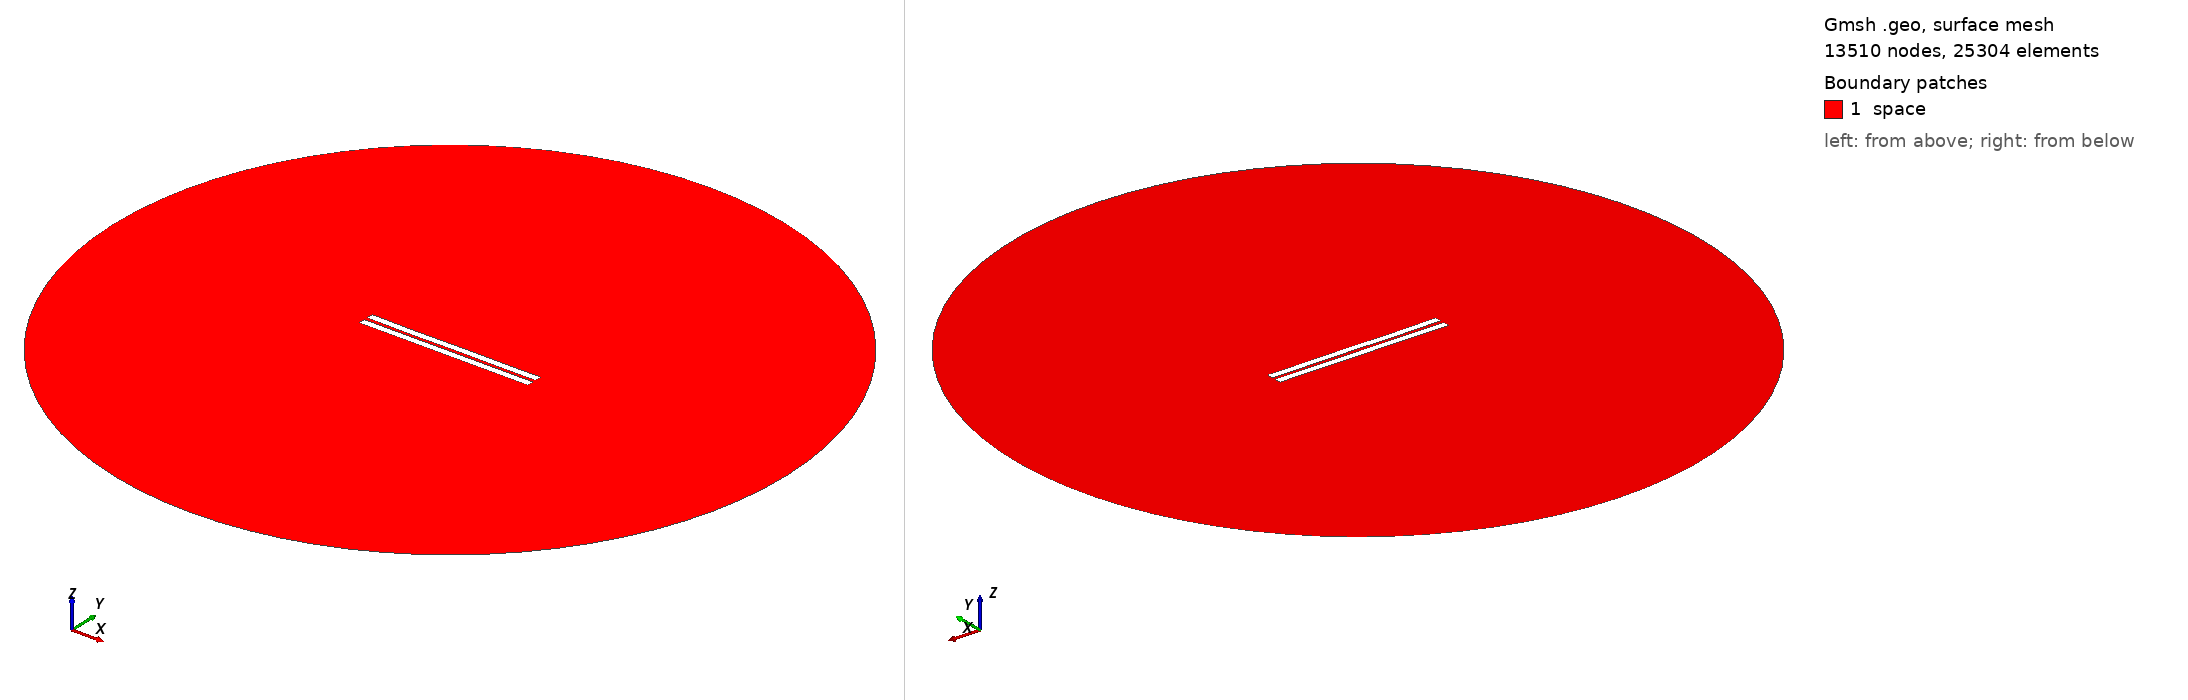

Gmsh geometry script, surface-meshed: 13510 nodes, 25304 surface elements. Boundary patches (legend numbers): 1 space. Left view from above one corner, right view from below the opposite corner. Legend entries are the model's physical surfaces. The drawing asked Gmsh for element sizes between 1% and 20% of the model's largest extent; the script's own settings can give other sizes.

=== 1907.geo (drawn) ===
//---------------------------------------
// Geometry kernel
//---------------------------------------

SetFactory("OpenCASCADE");



//---------------------------------------
// Parameters of the geometry
//---------------------------------------

// Overetch of the upper plate
overetch = 0.0;

// Distance between the plates
distance = 2.25;

// Discretization over the x axis (for the deformation)
nx = 50; 

// Length of the plate
L = 100 - overetch; 

// Number of modes
n = 4; 

// 1st mode coefficient
coeff(1) = -0.15;
beta(1) = 0.596864 * 3.1415926535 / L;

// 2nd mode coefficient
coeff(2) = -0.075;
beta(2) = 1.49418 * 3.1415926535 / L;

// 3rd mode coefficient
coeff(3) = -0.075;
beta(3) = 2.50025 * 3.1415926535 / L;

// 4th mode coefficient
coeff(4) = -0.075;
beta(4) = 3.49999 * 3.1415926535 / L;



//---------------------------------------
// Upper plate (deformed rectangle)
//---------------------------------------

// Coordiantes of the upper plate
xmin = -50;
xmax = 50 - overetch;

// Height of the upper plate
yheight = 4 - 2 * overetch;

// Indexes of the points
UpperID[] = {};
LowerID[] = {};
LeftID[] = {};
RightID[] = {};

// Point index
p = 1;

// Horizontal edges
For i In {1:nx}
    x = xmin + (i-1)*(xmax - xmin)/(nx-1);

    y_bottom = distance / 2 + overetch;
    For j In {1:n}
        C = (Cosh(beta(j)*L) + Cos(beta(j)*L)) / (Sinh(beta(j)*L) + Sin(beta(j)*L));
        y_bottom  = y_bottom + coeff(j) * (Cosh(beta(j)*(x+50)) - Cos(beta(j)*(x+50)) - C * (Sinh(beta(j)*(x+50)) - Sin(beta(j)*(x+50))));
    EndFor

    y_top = y_bottom + yheight;

    Point(p) = {x, y_top, 0, 1.0};
    UpperID[i] = p;
    p = p + 1;

    Point(p) = {x, y_bottom, 0, 1.0};
    LowerID[i] = p;
    p = p + 1;
EndFor

// Create point lists
UpperPts[] = {}; LowerPts[] = {};
For i In {1:nx}
  UpperPts[] += {UpperID[i]};
  LowerPts[] += {LowerID[i]};
EndFor

// Build splines
Spline(1) = {UpperPts[]};
Spline(2) = {LowerPts[]};
Line(3) = {LowerPts[nx-1], UpperPts[nx-1]};
Line(4) = {LowerPts[0], UpperPts[0]};

// Build the plane surface
Curve Loop(1) = {2, 3, -1, -4};
Plane Surface(1) = {1};



//---------------------------------------
// Lower plate (rectangle)
//---------------------------------------

// Vertices
Point(1001) = {-50, -1, 0, 1.0};
Point(1002) = { 50, -1, 0, 1.0};
Point(1003) = { 50,  -5, 0, 1.0};
Point(1004) = {-50,  -5, 0, 1.0};

// Edges
Line(5) = {1001, 1002};
Line(6) = {1002, 1003};
Line(7) = {1003, 1004};
Line(8) = {1004, 1001};

// Plane surface
Line Loop(2) = {5, 6, 7, 8};
Plane Surface(2) = {2}; 



//---------------------------------------
// Outer (fictious) boundary
//---------------------------------------

// Points
Point(1005) = {0, 0, 0};       // Center
Point(1006) = {200, 0, 0};     // Start point
Point(1007) = {0, 200, 0};     // 90 degrees
Point(1008) = {-200, 0, 0};    // 180 degrees
Point(1009) = {0, -200, 0};    // 270 degrees

// Circle arcs (each needs start, center, end)
Circle(9) = {1006, 1005, 1007};
Circle(10) = {1007, 1005, 1008};
Circle(11) = {1008, 1005, 1009};
Circle(12) = {1009, 1005, 1006};

// Plane surface for the entire domain
Curve Loop(3) = {9, 10, 11, 12};
Surface(3) = {3};

// Subtract the plates from the whole domain to obtain the actual domain where we want to solve the equations
BooleanDifference{ Surface{3}; Delete; }{ Surface{1}; Surface{2}; Delete; }




//---------------------------------------
// Transfinite Lines/Curves
//---------------------------------------

// Set the number of points on the boundaries
r = 7;

// Plates
Transfinite Curve {1, 2} = 50*r Using Progression 1;
Transfinite Curve {3, 4} = 2*r Using Progression 1;
Transfinite Line {5, 7} = 50*r Using Progression 1;
Transfinite Line {6, 8} = 2*r Using Progression 1;

// Outer boundary
Transfinite Line {9, 10, 11, 12} = 20 Using Progression 1;



//---------------------------------------
// Physical groups
//---------------------------------------                

// Physical curves (boundaries)
Physical Line("force_segment", 10) = {2};
Physical Line("upper_plate", 11) = {1, 3, 4};
Physical Line("lower_plate", 12) = {5, 6, 7, 8};
Physical Line("boundary", 20) = {9, 10, 11, 12};

// Physical Surfaces
Physical Surface("space", 30) = {3};



//---------------------------------------
// 6. Generate the Mesh
//---------------------------------------

// 2D mesh generation
Mesh 2;
